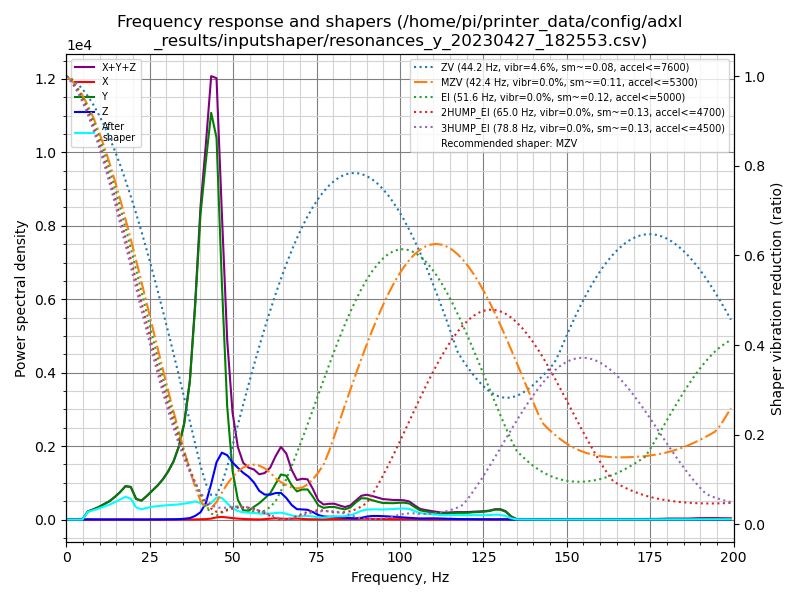

The table this chart was drawn from, first rows:
freq, psd_x, psd_y, psd_z, psd_xyz
0.0, 3.962e+00, 1.936e+02, 3.470e+01, 2.323e+02
1.6, 1.370e+01, 1.203e+02, 3.867e+01, 1.726e+02
3.2, 1.439e+01, 4.258e+01, 2.438e+01, 8.135e+01
4.8, 1.399e+01, 4.583e+02, 2.426e+01, 4.966e+02
6.4, 1.423e+01, 1.400e+03, 2.757e+01, 1.442e+03
8.0, 1.321e+01, 2.199e+03, 2.854e+01, 2.241e+03
9.6, 1.400e+01, 3.243e+03, 2.811e+01, 3.285e+03
11.2, 1.438e+01, 4.667e+03, 2.736e+01, 4.708e+03
12.9, 1.321e+01, 6.471e+03, 2.820e+01, 6.512e+03
14.5, 2.228e+01, 8.947e+03, 2.991e+01, 8.999e+03
16.1, 5.675e+01, 1.206e+04, 3.269e+01, 1.215e+04
17.7, 6.800e+01, 1.612e+04, 3.310e+01, 1.622e+04
19.3, 5.092e+01, 1.719e+04, 3.297e+01, 1.727e+04
20.9, 3.040e+01, 1.176e+04, 3.338e+01, 1.182e+04
22.5, 1.848e+01, 1.162e+04, 3.293e+01, 1.167e+04
24.1, 2.625e+01, 1.549e+04, 3.657e+01, 1.556e+04
25.7, 4.489e+01, 2.017e+04, 4.802e+01, 2.027e+04
27.3, 3.472e+01, 2.525e+04, 8.232e+01, 2.537e+04
28.9, 2.239e+01, 3.163e+04, 1.305e+02, 3.178e+04
30.5, 2.438e+01, 4.001e+04, 1.909e+02, 4.022e+04
32.1, 2.579e+01, 5.076e+04, 2.546e+02, 5.104e+04
33.7, 3.340e+01, 6.695e+04, 3.800e+02, 6.737e+04
35.3, 4.972e+01, 9.219e+04, 7.751e+02, 9.301e+04
37.0, 6.584e+01, 1.388e+05, 1.471e+03, 1.404e+05
38.6, 1.813e+02, 2.246e+05, 3.821e+03, 2.286e+05
40.2, 3.635e+02, 3.350e+05, 7.999e+03, 3.433e+05
41.8, 4.544e+02, 4.089e+05, 1.883e+04, 4.282e+05
43.4, 1.135e+03, 4.819e+05, 4.229e+04, 5.254e+05
45.0, 2.694e+03, 4.691e+05, 7.038e+04, 5.422e+05
46.6, 3.300e+03, 3.011e+05, 8.508e+04, 3.895e+05
48.2, 2.753e+03, 1.488e+05, 8.470e+04, 2.363e+05
49.8, 1.912e+03, 6.608e+04, 7.751e+04, 1.455e+05
51.4, 1.301e+03, 2.772e+04, 7.261e+04, 1.016e+05
53.0, 8.915e+02, 1.350e+04, 6.762e+04, 8.201e+04
54.6, 5.925e+02, 1.286e+04, 6.389e+04, 7.734e+04
56.2, 3.269e+02, 1.942e+04, 5.704e+04, 7.678e+04
57.8, 2.315e+02, 2.579e+04, 4.536e+04, 7.138e+04
59.4, 5.983e+02, 3.408e+04, 4.058e+04, 7.526e+04
61.1, 1.427e+03, 4.379e+04, 4.139e+04, 8.661e+04
62.7, 1.977e+03, 6.097e+04, 4.531e+04, 1.083e+05
64.3, 1.609e+03, 7.908e+04, 4.672e+04, 1.274e+05
65.9, 1.189e+03, 7.881e+04, 3.891e+04, 1.189e+05
67.5, 1.443e+03, 6.348e+04, 2.698e+04, 9.190e+04
69.1, 1.744e+03, 5.309e+04, 1.964e+04, 7.447e+04
70.7, 1.217e+03, 5.797e+04, 1.950e+04, 7.869e+04
72.3, 7.128e+02, 5.938e+04, 1.923e+04, 7.932e+04
73.9, 4.862e+02, 4.593e+04, 1.504e+04, 6.146e+04
75.5, 4.925e+02, 2.941e+04, 9.411e+03, 3.931e+04
77.1, 6.229e+02, 2.454e+04, 6.461e+03, 3.162e+04
78.7, 8.845e+02, 2.689e+04, 6.012e+03, 3.379e+04
80.3, 1.040e+03, 2.765e+04, 6.004e+03, 3.470e+04
81.9, 1.130e+03, 2.501e+04, 5.243e+03, 3.138e+04
83.5, 1.166e+03, 2.310e+04, 4.260e+03, 2.853e+04
85.1, 1.215e+03, 2.805e+04, 3.449e+03, 3.271e+04
86.8, 1.351e+03, 4.092e+04, 2.942e+03, 4.521e+04
88.4, 1.789e+03, 5.136e+04, 4.154e+03, 5.730e+04
90.0, 1.862e+03, 5.177e+04, 7.240e+03, 6.087e+04
91.6, 1.570e+03, 4.850e+04, 8.872e+03, 5.894e+04
93.2, 1.469e+03, 4.554e+04, 9.058e+03, 5.607e+04
94.8, 1.407e+03, 4.284e+04, 8.827e+03, 5.307e+04
... 65 more rows
